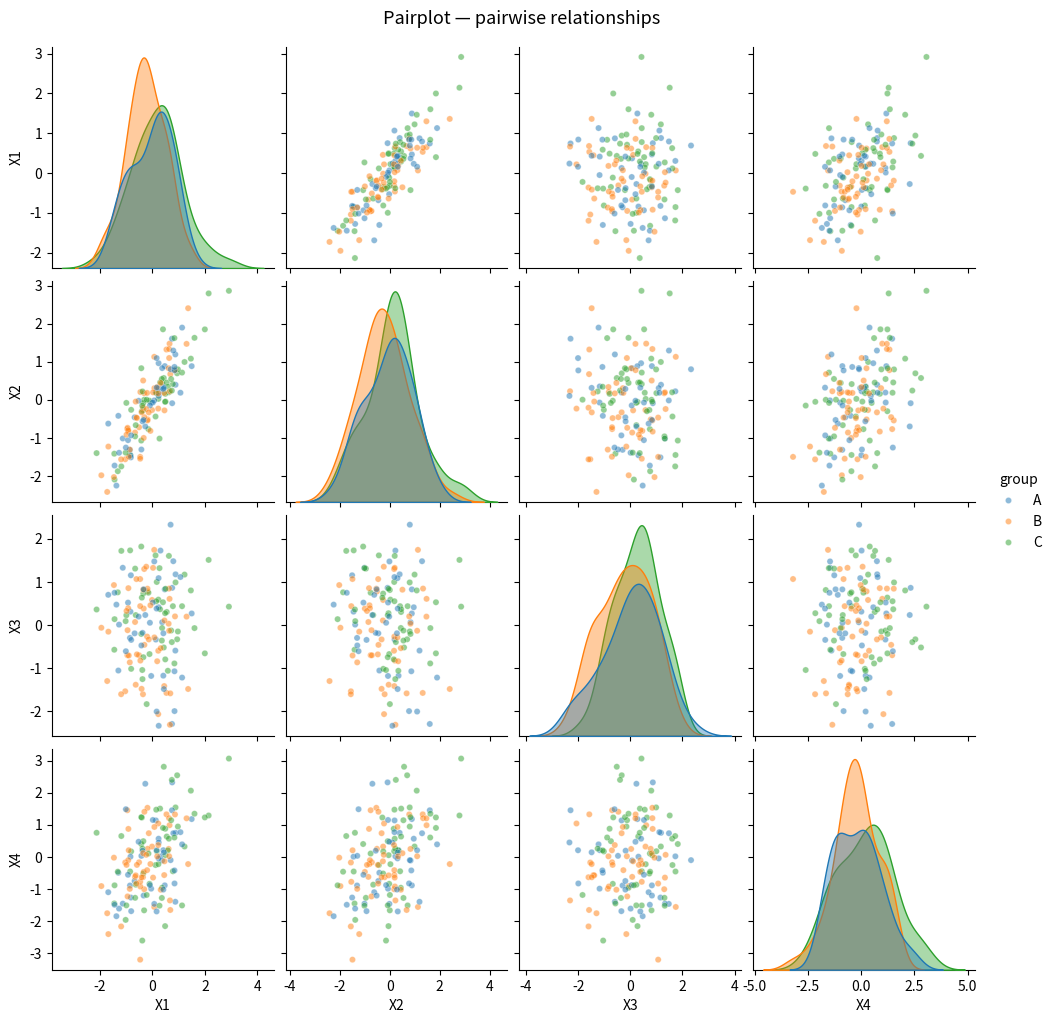

This figure's Python source:
import matplotlib.pyplot as plt
import numpy as np
import pandas as pd
import seaborn as sns

rng = np.random.default_rng(42)

x1 = rng.normal(0, 1, 150)
df = pd.DataFrame(
    {
        "X1": x1,
        "X2": x1 + rng.normal(0, 0.5, 150),  # strongly correlated with X1
        "X3": rng.normal(0, 1, 150),  # independent
        "X4": x1 * 0.5 + rng.normal(0, 1, 150),  # weakly correlated with X1
        "group": rng.choice(["A", "B", "C"], 150),
    }
)

# pairplot returns a PairGrid — not an Axes, not a Figure
# it creates its own figure with nvar×nvar panels automatically
g = sns.pairplot(
    data=df,
    hue="group",  # color all panels by group — auto legend
    vars=["X1", "X2", "X3", "X4"],  # columns to plot (default: all numeric)
    kind="scatter",  # off-diagonal panels: "scatter", "kde", "hist", "reg"
    diag_kind="kde",  # diagonal panels: "kde", "hist", or "auto"
    plot_kws={"alpha": 0.5, "s": 20},  # kwargs for off-diagonal plots
    diag_kws={"fill": True, "alpha": 0.4},  # kwargs for diagonal plots
)

g.figure.suptitle("Pairplot — pairwise relationships", y=1.02, fontsize=13)
plt.show()
